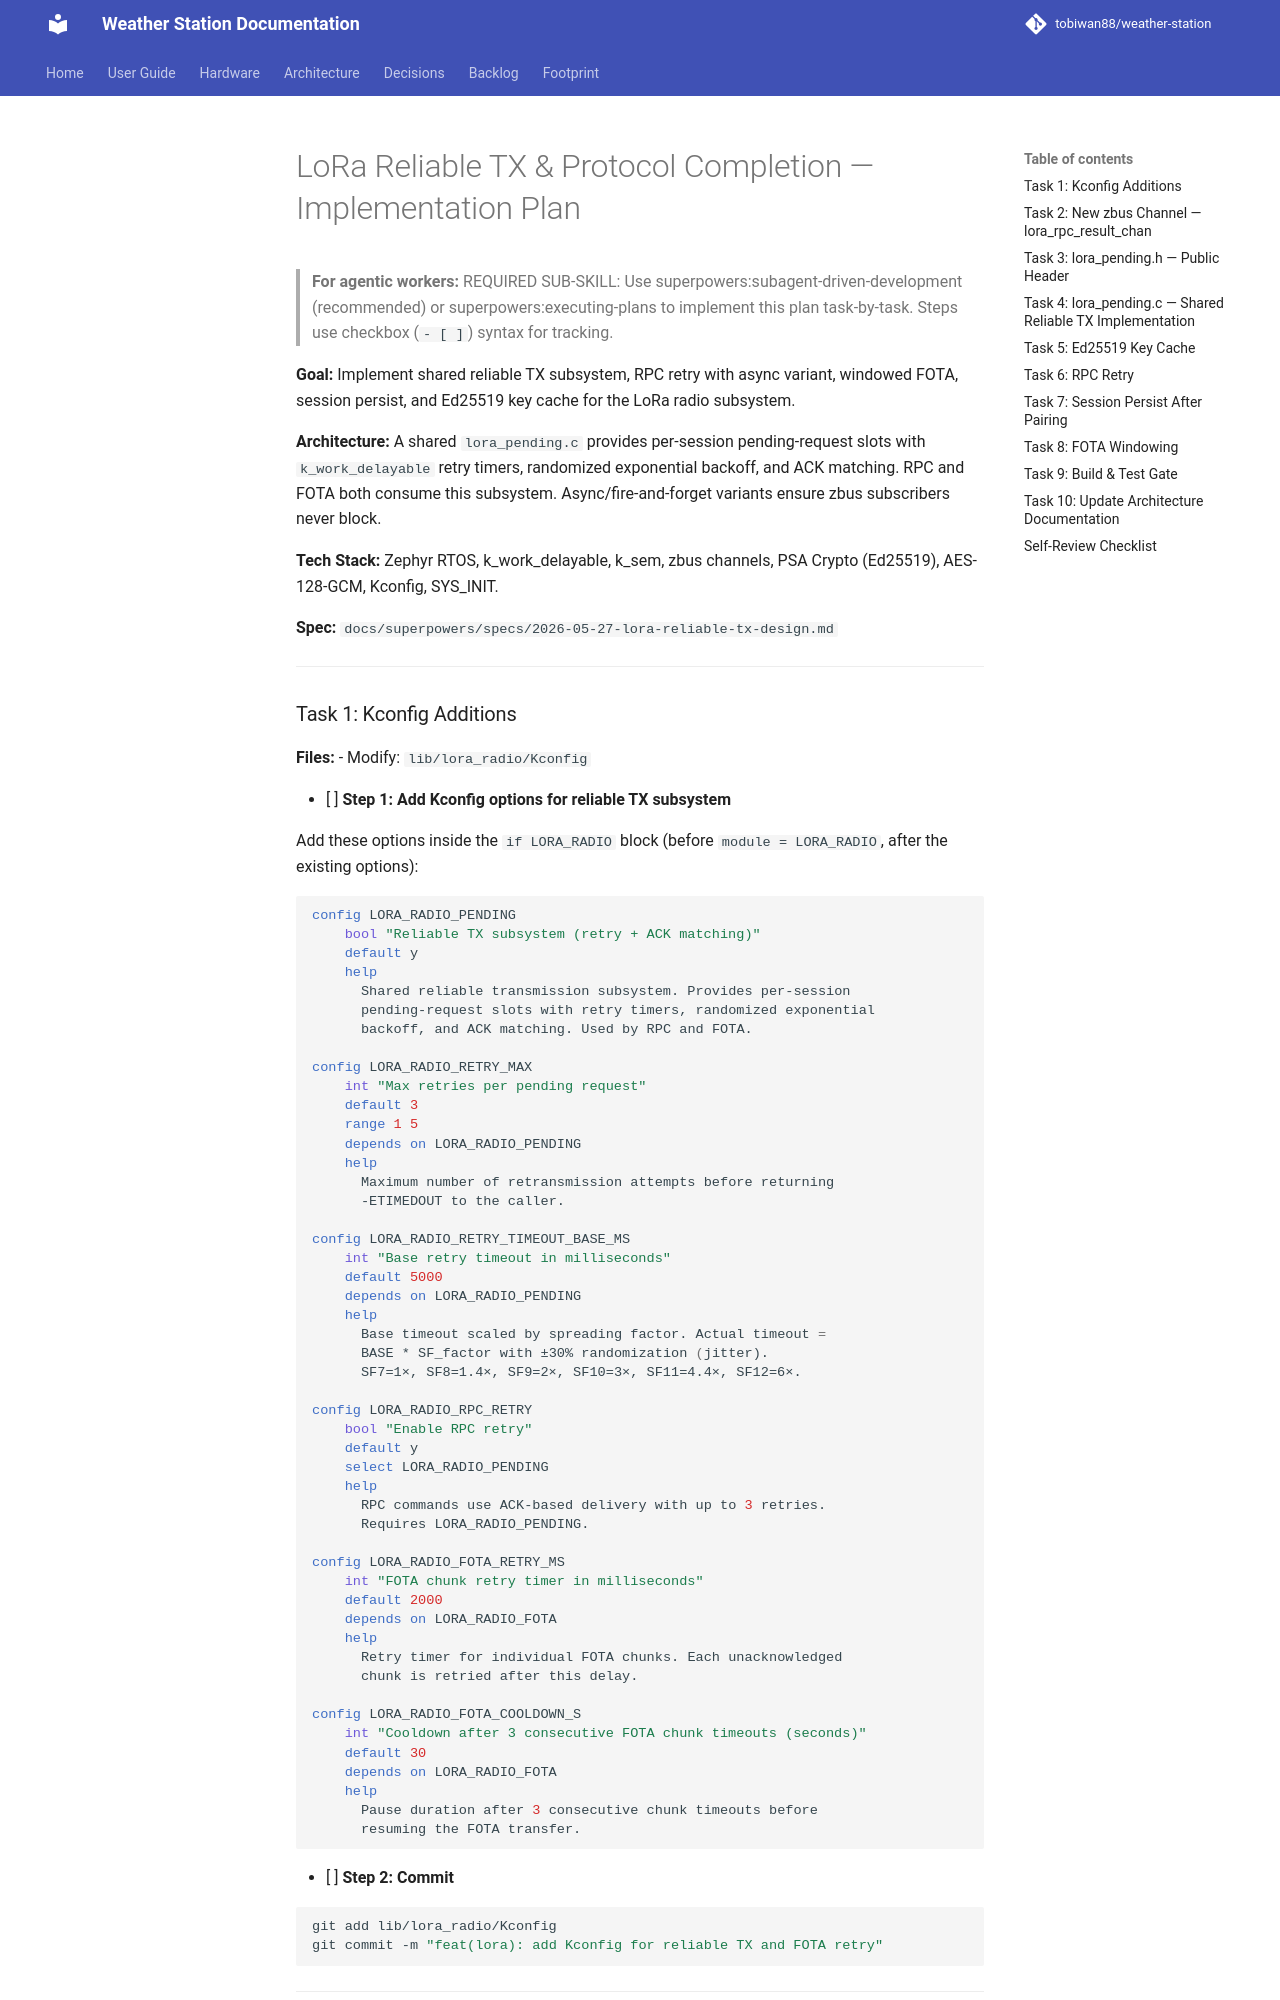

repository: tobiwan88/weather-station · page: superpowers/plans/2026-05-27-lora-reliable-tx-plan/index.html · generator: mkdocs

# LoRa Reliable TX & Protocol Completion — Implementation Plan

> **For agentic workers:** REQUIRED SUB-SKILL: Use superpowers:subagent-driven-development (recommended) or superpowers:executing-plans to implement this plan task-by-task. Steps use checkbox (`- [ ]`) syntax for tracking.

**Goal:** Implement shared reliable TX subsystem, RPC retry with async variant, windowed FOTA, session persist, and Ed25519 key cache for the LoRa radio subsystem.

**Architecture:** A shared `lora_pending.c` provides per-session pending-request slots with `k_work_delayable` retry timers, randomized exponential backoff, and ACK matching. RPC and FOTA both consume this subsystem. Async/fire-and-forget variants ensure zbus subscribers never block.

**Tech Stack:** Zephyr RTOS, k_work_delayable, k_sem, zbus channels, PSA Crypto (Ed25519), AES-128-GCM, Kconfig, SYS_INIT.

**Spec:** `docs/superpowers/specs/2026-05-27-lora-reliable-tx-design.md`

---

### Task 1: Kconfig Additions

**Files:**
- Modify: `lib/lora_radio/Kconfig`

- [ ] **Step 1: Add Kconfig options for reliable TX subsystem**

Add these options inside the `if LORA_RADIO` block (before `module = LORA_RADIO`, after the existing options):

```kconfig
config LORA_RADIO_PENDING
	bool "Reliable TX subsystem (retry + ACK matching)"
	default y
	help
	  Shared reliable transmission subsystem. Provides per-session
	  pending-request slots with retry timers, randomized exponential
	  backoff, and ACK matching. Used by RPC and FOTA.

config LORA_RADIO_RETRY_MAX
	int "Max retries per pending request"
	default 3
	range 1 5
	depends on LORA_RADIO_PENDING
	help
	  Maximum number of retransmission attempts before returning
	  -ETIMEDOUT to the caller.

config LORA_RADIO_RETRY_TIMEOUT_BASE_MS
	int "Base retry timeout in milliseconds"
	default 5000
	depends on LORA_RADIO_PENDING
	help
	  Base timeout scaled by spreading factor. Actual timeout =
	  BASE * SF_factor with ±30% randomization (jitter).
	  SF7=1×, SF8=1.4×, SF9=2×, SF10=3×, SF11=4.4×, SF12=6×.

config LORA_RADIO_RPC_RETRY
	bool "Enable RPC retry"
	default y
	select LORA_RADIO_PENDING
	help
	  RPC commands use ACK-based delivery with up to 3 retries.
	  Requires LORA_RADIO_PENDING.

config LORA_RADIO_FOTA_RETRY_MS
	int "FOTA chunk retry timer in milliseconds"
	default 2000
	depends on LORA_RADIO_FOTA
	help
	  Retry timer for individual FOTA chunks. Each unacknowledged
	  chunk is retried after this delay.

config LORA_RADIO_FOTA_COOLDOWN_S
	int "Cooldown after 3 consecutive FOTA chunk timeouts (seconds)"
	default 30
	depends on LORA_RADIO_FOTA
	help
	  Pause duration after 3 consecutive chunk timeouts before
	  resuming the FOTA transfer.
```

- [ ] **Step 2: Commit**

```bash
git add lib/lora_radio/Kconfig
git commit -m "feat(lora): add Kconfig for reliable TX and FOTA retry"
```

---
